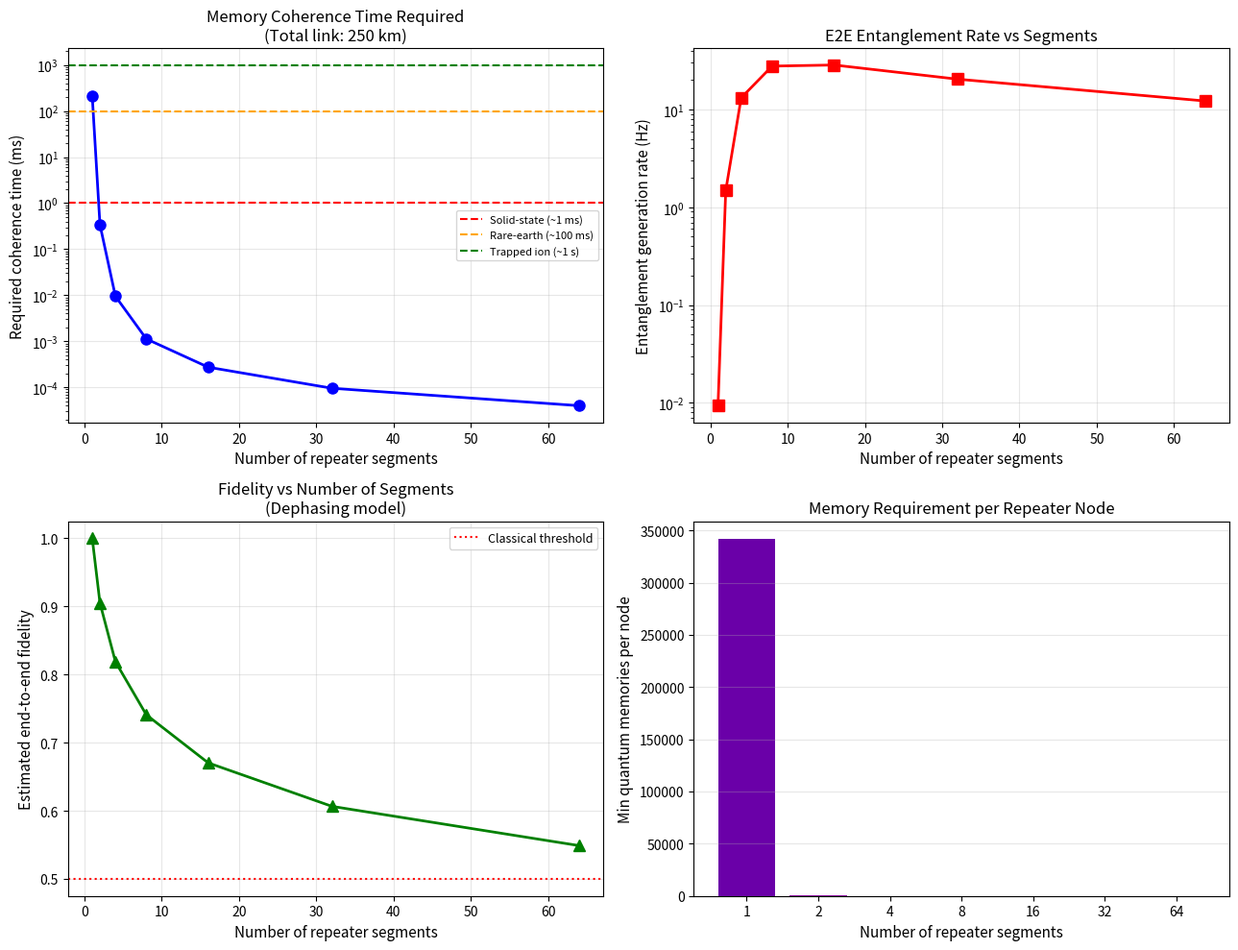

Python code for this plot: (Note: this script raises an exception after producing the figure.)
"""
Quantum Repeater Memory Requirements & Performance Estimation
=============================================================
Model: Elementary link generation → entanglement swapping → purification
Reference: Sangouard et al. Rev. Mod. Phys. 83, 33 (2011)
"""

import numpy as np
import matplotlib
matplotlib.use('Agg')
import matplotlib.pyplot as plt
from scipy.stats import expon
import json, os

np.random.seed(42)

# ─── physical parameters ──────────────────────────────────────────────────────
C_FIBER = 2e8          # m/s  (speed of light in fiber)
ALPHA_DB_KM = 0.2      # dB/km fiber loss
ETA_DETECTOR = 0.85    # detector efficiency
ETA_COUPLING = 0.9     # memory coupling efficiency

def fiber_transmittance(L_km):
    """Fiber transmittance η(L) = 10^(-αL/10)."""
    return 10 ** (-ALPHA_DB_KM * L_km / 10)


def elementary_link_success_prob(L_km, p_det=ETA_DETECTOR, p_coup=ETA_COUPLING):
    """Probability of successful Bell-state measurement on an elementary link."""
    eta = fiber_transmittance(L_km / 2)  # half-link each side
    return (eta * p_det * p_coup) ** 2


def waiting_time_geometric(p):
    """Expected waiting time in units of L/(2c) for geometric trials."""
    return 1.0 / p  # in channel round-trip units


# ─── nested repeater chain ────────────────────────────────────────────────────
def repeater_chain_analysis(L_total_km, n_segments_list):
    """
    Analyze performance of nested quantum repeater chain.
    Returns: generation rate, fidelity, memory requirement.
    """
    results = []
    for n_seg in n_segments_list:
        L_seg = L_total_km / n_seg
        p_link = elementary_link_success_prob(L_seg)
        t_link = (L_seg / 2) / C_FIBER * 1e3  # ms, round-trip

        # Expected attempts until success (geometric)
        attempts_per_link = 1.0 / p_link

        # Entanglement swapping success probability
        p_swap = 0.5  # linear optics BSM

        # Total chain generation rate (nested, n_levels = log2(n_seg))
        n_levels = int(np.ceil(np.log2(n_seg)))
        rate_seg = p_link / t_link  # Hz per elementary link
        chain_rate = rate_seg / (n_seg * (1 / p_swap) ** n_levels)

        # Memory coherence time required: t_coh ≥ t_link * attempts_per_link
        t_coh_required_ms = t_link * attempts_per_link * 2  # safety factor 2

        # Dephasing fidelity loss (assuming T2 = t_coh_required * 10)
        # F ≈ exp(-t_wait/T2), t_wait = t_coh_required
        F_loss_per_level = np.exp(-1 / 10)  # 1/10 of T2
        F_chain = F_loss_per_level ** n_levels

        results.append({
            'n_segments': n_seg,
            'L_seg_km': L_seg,
            'link_success_prob': p_link,
            'attempts_per_link': attempts_per_link,
            't_link_ms': t_link,
            'chain_rate_Hz': chain_rate,
            't_coh_required_ms': t_coh_required_ms,
            'n_levels': n_levels,
            'fidelity_estimate': F_chain,
            'min_memory_per_node': 2 * int(np.ceil(attempts_per_link)),
        })
    return results


# ─── Tokyo-scale analysis: L_total = 250 km ──────────────────────────────────
L_TOTAL = 250  # km  (Tokyo QKD network approximate span)
n_segs_list = [1, 2, 4, 8, 16, 32, 64]

chain_data = repeater_chain_analysis(L_TOTAL, n_segs_list)

# Memory time vs number of segments
fig, axes = plt.subplots(2, 2, figsize=(13, 10))

n_segs = [d['n_segments'] for d in chain_data]
t_cohs = [d['t_coh_required_ms'] for d in chain_data]
rates = [d['chain_rate_Hz'] for d in chain_data]
fids = [d['fidelity_estimate'] for d in chain_data]
mem_reqs = [d['min_memory_per_node'] for d in chain_data]

axes[0, 0].semilogy(n_segs, t_cohs, 'bo-', linewidth=2, markersize=8)
axes[0, 0].set_xlabel('Number of repeater segments', fontsize=11)
axes[0, 0].set_ylabel('Required coherence time (ms)', fontsize=11)
axes[0, 0].set_title(f'Memory Coherence Time Required\n(Total link: {L_TOTAL} km)', fontsize=12)
axes[0, 0].grid(True, alpha=0.3)
# Add horizontal lines for current memory technologies
axes[0, 0].axhline(1, color='red', linestyle='--', label='Solid-state (~1 ms)')
axes[0, 0].axhline(100, color='orange', linestyle='--', label='Rare-earth (~100 ms)')
axes[0, 0].axhline(1000, color='green', linestyle='--', label='Trapped ion (~1 s)')
axes[0, 0].legend(fontsize=8)

axes[0, 1].semilogy(n_segs, [max(r, 1e-10) for r in rates], 'rs-', linewidth=2, markersize=8)
axes[0, 1].set_xlabel('Number of repeater segments', fontsize=11)
axes[0, 1].set_ylabel('Entanglement generation rate (Hz)', fontsize=11)
axes[0, 1].set_title('E2E Entanglement Rate vs Segments', fontsize=12)
axes[0, 1].grid(True, alpha=0.3)

axes[1, 0].plot(n_segs, fids, 'g^-', linewidth=2, markersize=8)
axes[1, 0].set_xlabel('Number of repeater segments', fontsize=11)
axes[1, 0].set_ylabel('Estimated end-to-end fidelity', fontsize=11)
axes[1, 0].set_title('Fidelity vs Number of Segments\n(Dephasing model)', fontsize=12)
axes[1, 0].grid(True, alpha=0.3)
axes[1, 0].axhline(0.5, color='red', linestyle=':', label='Classical threshold')
axes[1, 0].legend(fontsize=9)

axes[1, 1].bar(range(len(n_segs)), mem_reqs, color=plt.cm.plasma(np.linspace(0.2, 0.8, len(n_segs))))
axes[1, 1].set_xticks(range(len(n_segs)))
axes[1, 1].set_xticklabels([str(n) for n in n_segs])
axes[1, 1].set_xlabel('Number of repeater segments', fontsize=11)
axes[1, 1].set_ylabel('Min quantum memories per node', fontsize=11)
axes[1, 1].set_title('Memory Requirement per Repeater Node', fontsize=12)
axes[1, 1].grid(True, alpha=0.3, axis='y')

plt.tight_layout()
plt.savefig('figures/quantum_repeater_analysis.png', dpi=200, bbox_inches='tight')
plt.savefig('figures/quantum_repeater_analysis.svg', bbox_inches='tight')
plt.close()

# ─── rate-fidelity tradeoff curve ────────────────────────────────────────────
T2_values_ms = [1, 10, 100, 1000]  # different memory coherence times
n_seg_range = np.array([2, 4, 8, 16, 32, 64])

fig, ax = plt.subplots(figsize=(8, 6))
colors = plt.cm.cool(np.linspace(0.1, 0.9, len(T2_values_ms)))

for T2, c in zip(T2_values_ms, colors):
    rates_T2 = []
    fids_T2 = []
    for n_seg in n_seg_range:
        L_seg = L_TOTAL / n_seg
        p_link = elementary_link_success_prob(L_seg)
        t_link = (L_seg / 2) / C_FIBER * 1e3
        n_levels = int(np.ceil(np.log2(n_seg)))
        rate = p_link / (t_link * n_seg * (2 ** n_levels))
        t_wait = t_link / p_link
        F = np.exp(-t_wait / T2) ** n_levels
        rates_T2.append(max(rate, 1e-12))
        fids_T2.append(F)
    ax.loglog(rates_T2, fids_T2, 'o-', color=c, linewidth=2, markersize=7,
              label=f'T₂ = {T2} ms')

ax.axhline(0.5, color='gray', linestyle=':', label='Classical fidelity bound')
ax.set_xlabel('Entanglement generation rate (Hz)', fontsize=12)
ax.set_ylabel('End-to-end fidelity', fontsize=12)
ax.set_title('Rate–Fidelity Tradeoff for Quantum Repeater Chain\n(250 km total distance)', fontsize=12)
ax.legend(fontsize=10)
ax.grid(True, alpha=0.3, which='both')
plt.tight_layout()
plt.savefig('figures/repeater_rate_fidelity_tradeoff.png', dpi=200, bbox_inches='tight')
plt.close()

# ─── save results ────────────────────────────────────────────────────────────
results_out = {
    "total_distance_km": L_TOTAL,
    "chain_analysis": chain_data,
    "optimal_segments_rate": n_segs[int(np.argmax(rates))],
    "optimal_segments_fidelity": n_segs[int(np.argmax(fids))],
    "memory_requirements_summary": {
        "2_segments": chain_data[1],
        "8_segments": chain_data[3],
        "32_segments": chain_data[5],
    }
}

with open('results/quantum_repeater_results.json', 'w') as f:
    json.dump(results_out, f, indent=2)

print("Quantum repeater analysis complete.")
for d in chain_data:
    print(f"  n={d['n_segments']:3d}: rate={d['chain_rate_Hz']:.3e} Hz, "
          f"T_coh≥{d['t_coh_required_ms']:.1f} ms, F≈{d['fidelity_estimate']:.3f}, "
          f"mem/node≥{d['min_memory_per_node']}")
